Image classification data set "classification" (yzdgit/dates on GitHub). Class labels (9): ajwa dates, galaxy dates, medjool dates, meneifi dates, nabtat ali dates, rutab dates, shaishe dates, sokari dates, sugaey dates.

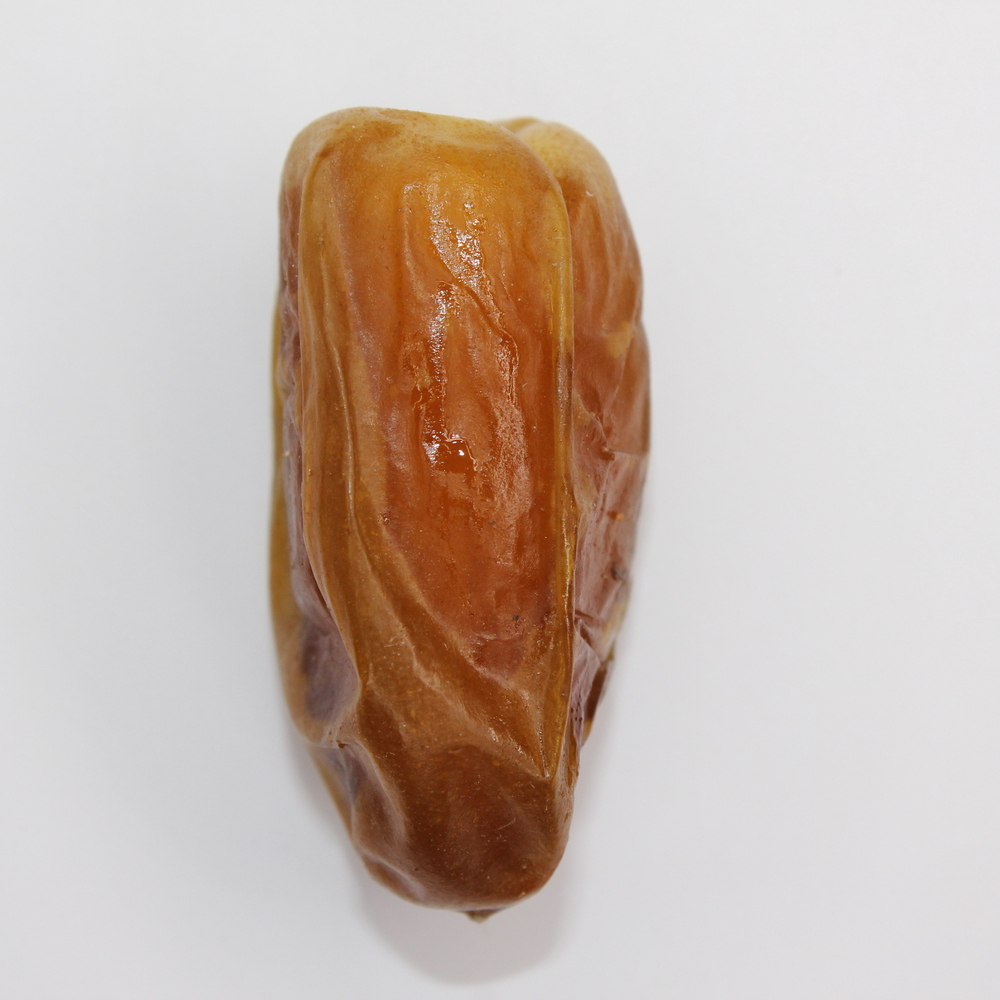
Label: sugaey dates

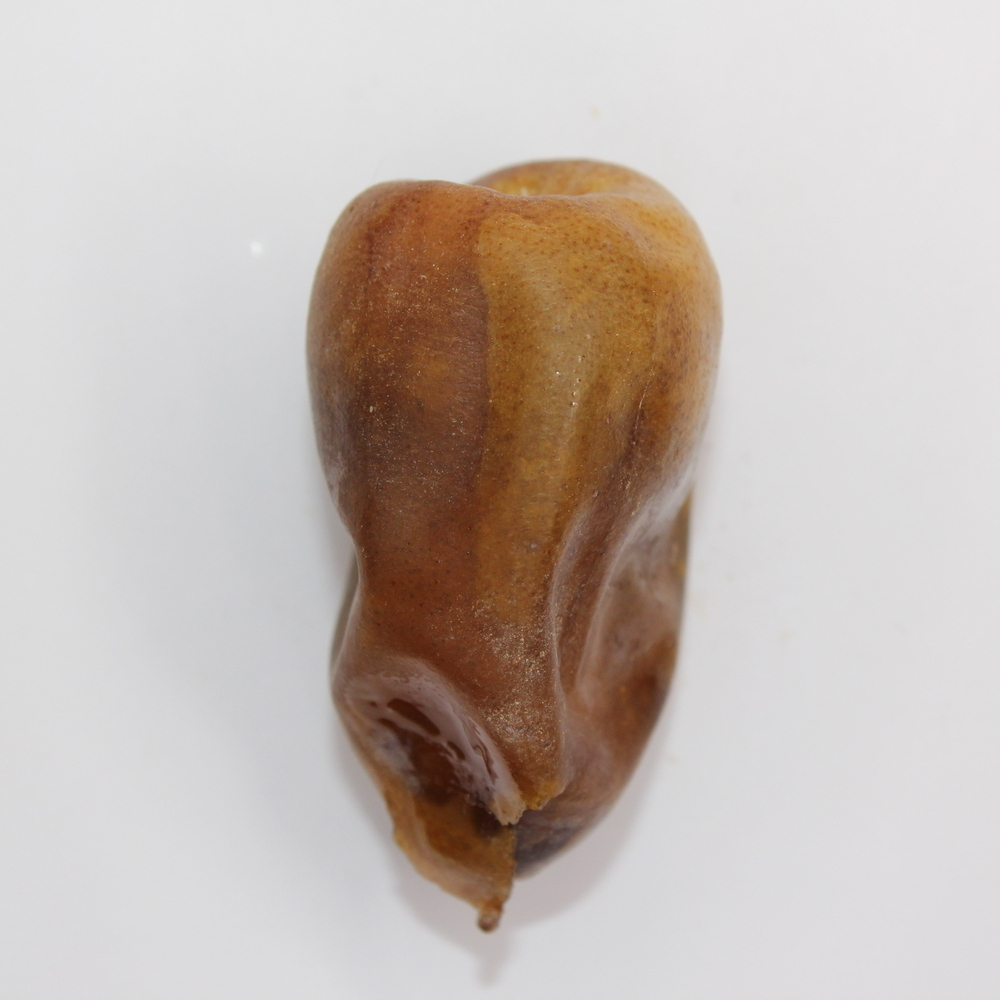
Label: nabtat ali dates

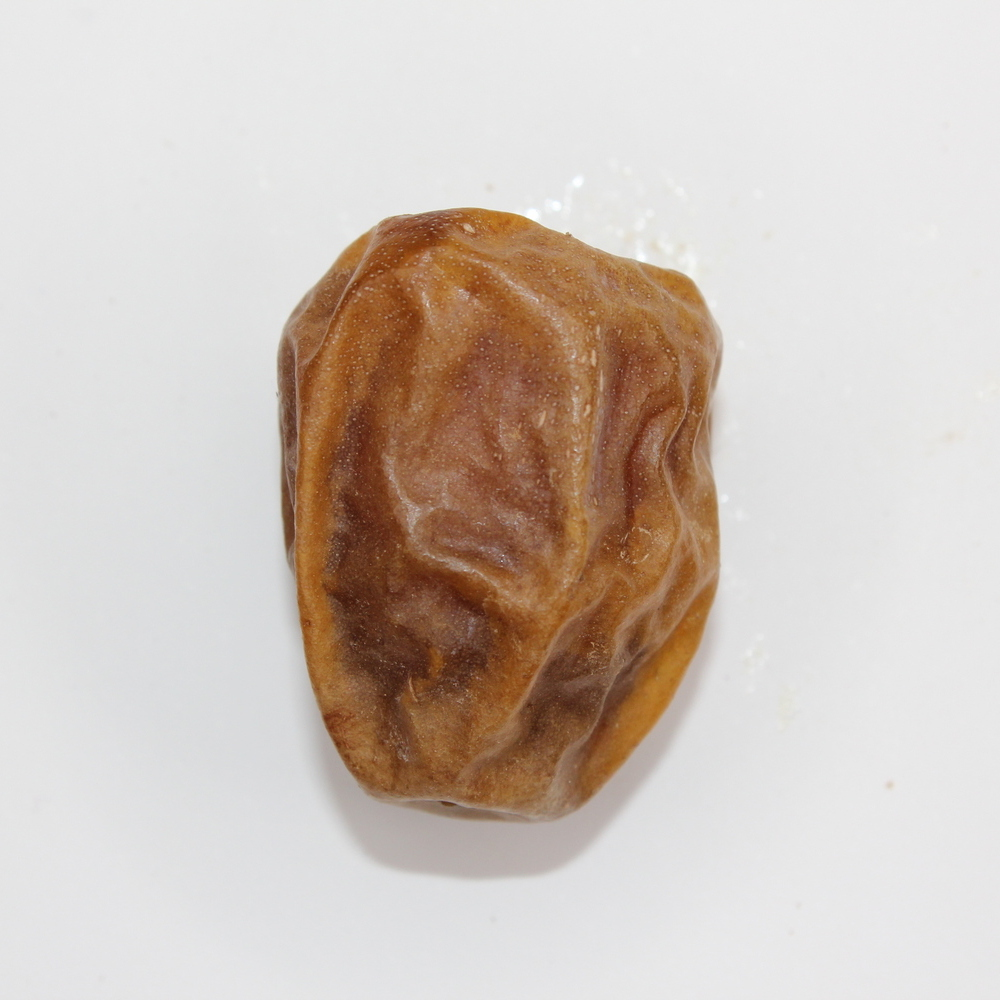
Label: sokari dates

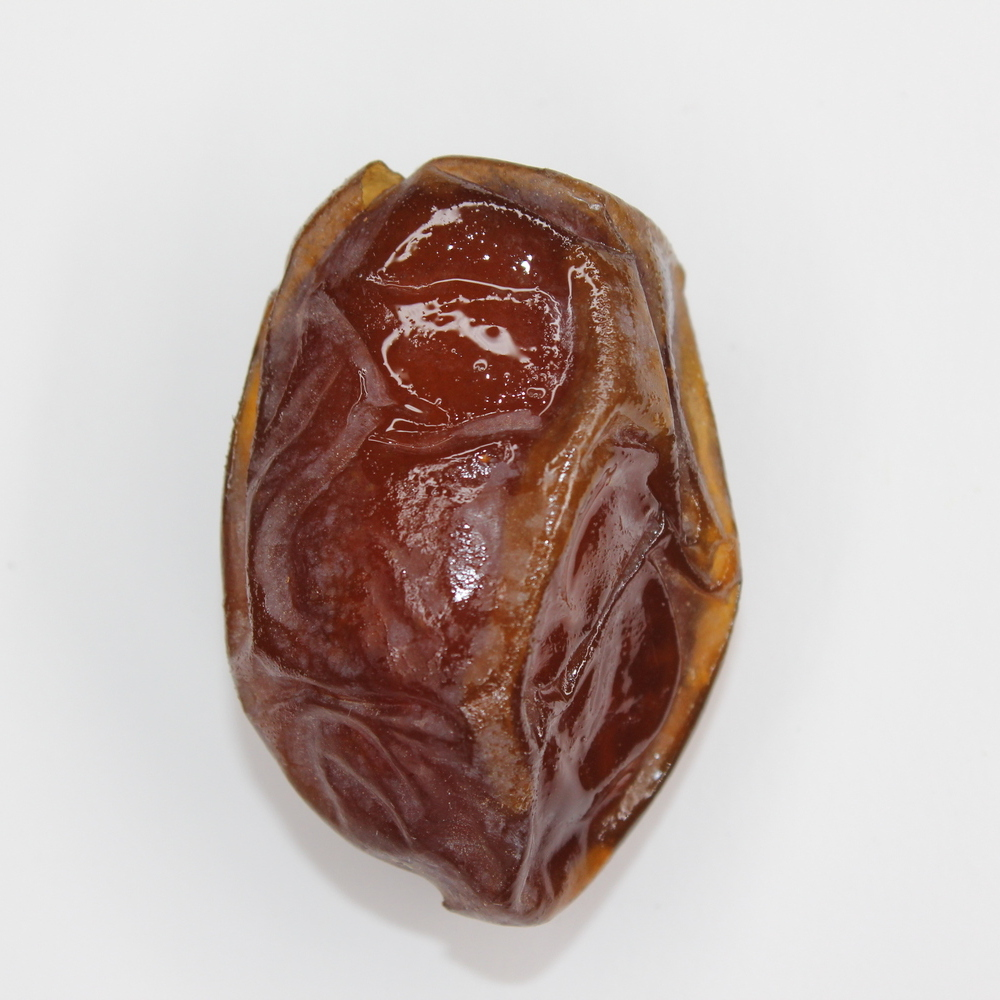
Label: medjool dates

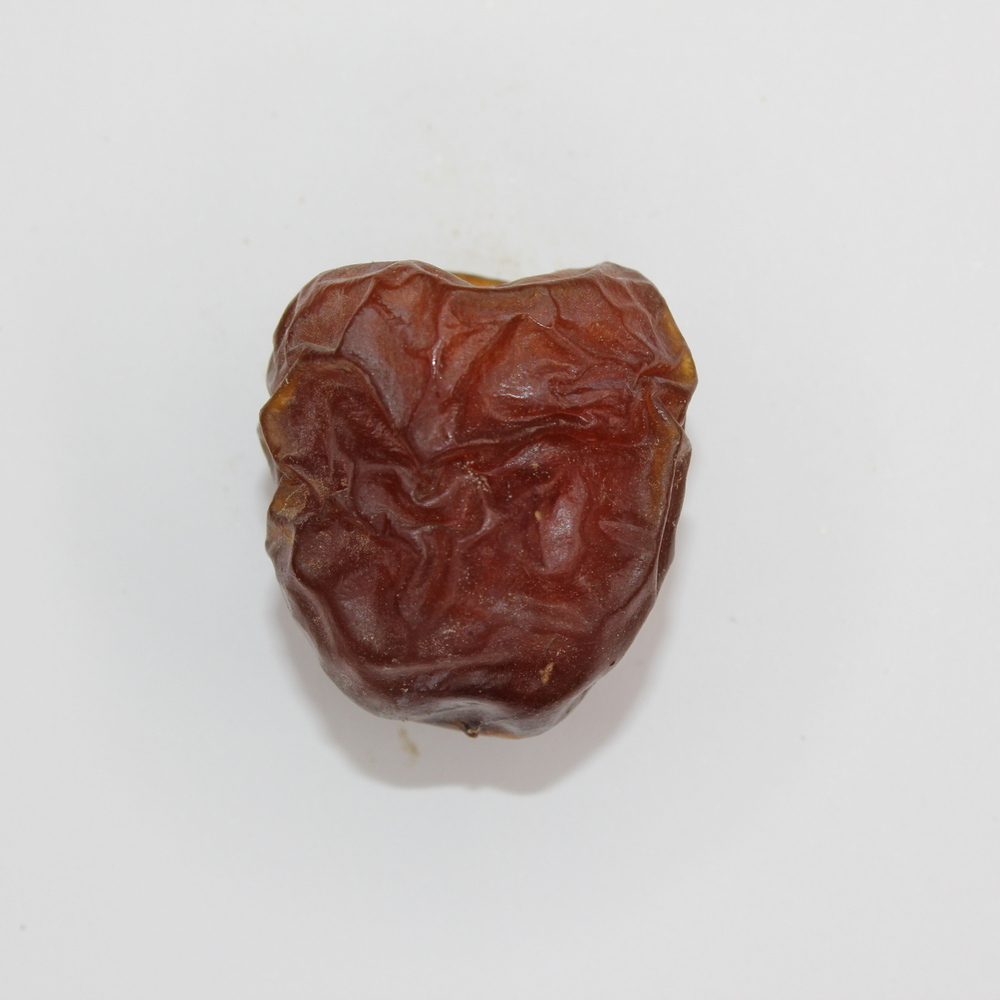
Label: galaxy dates

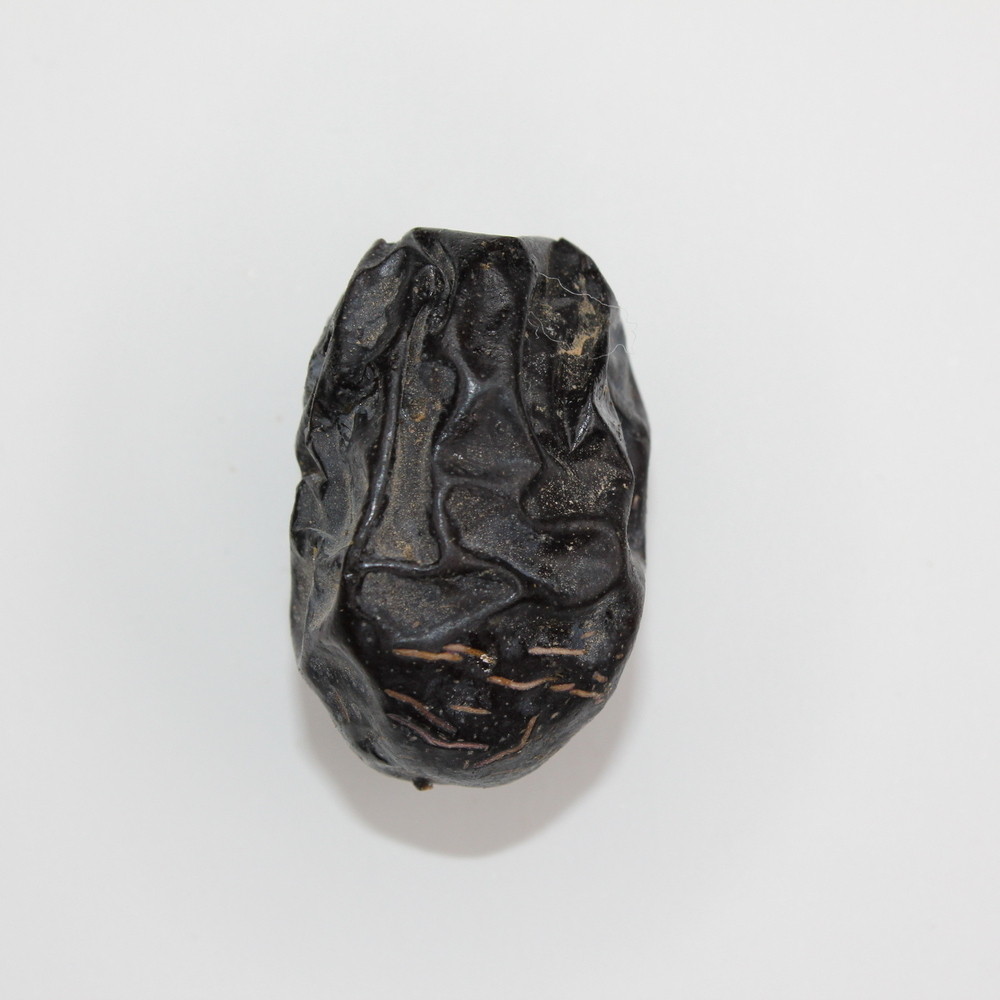
Label: ajwa dates
